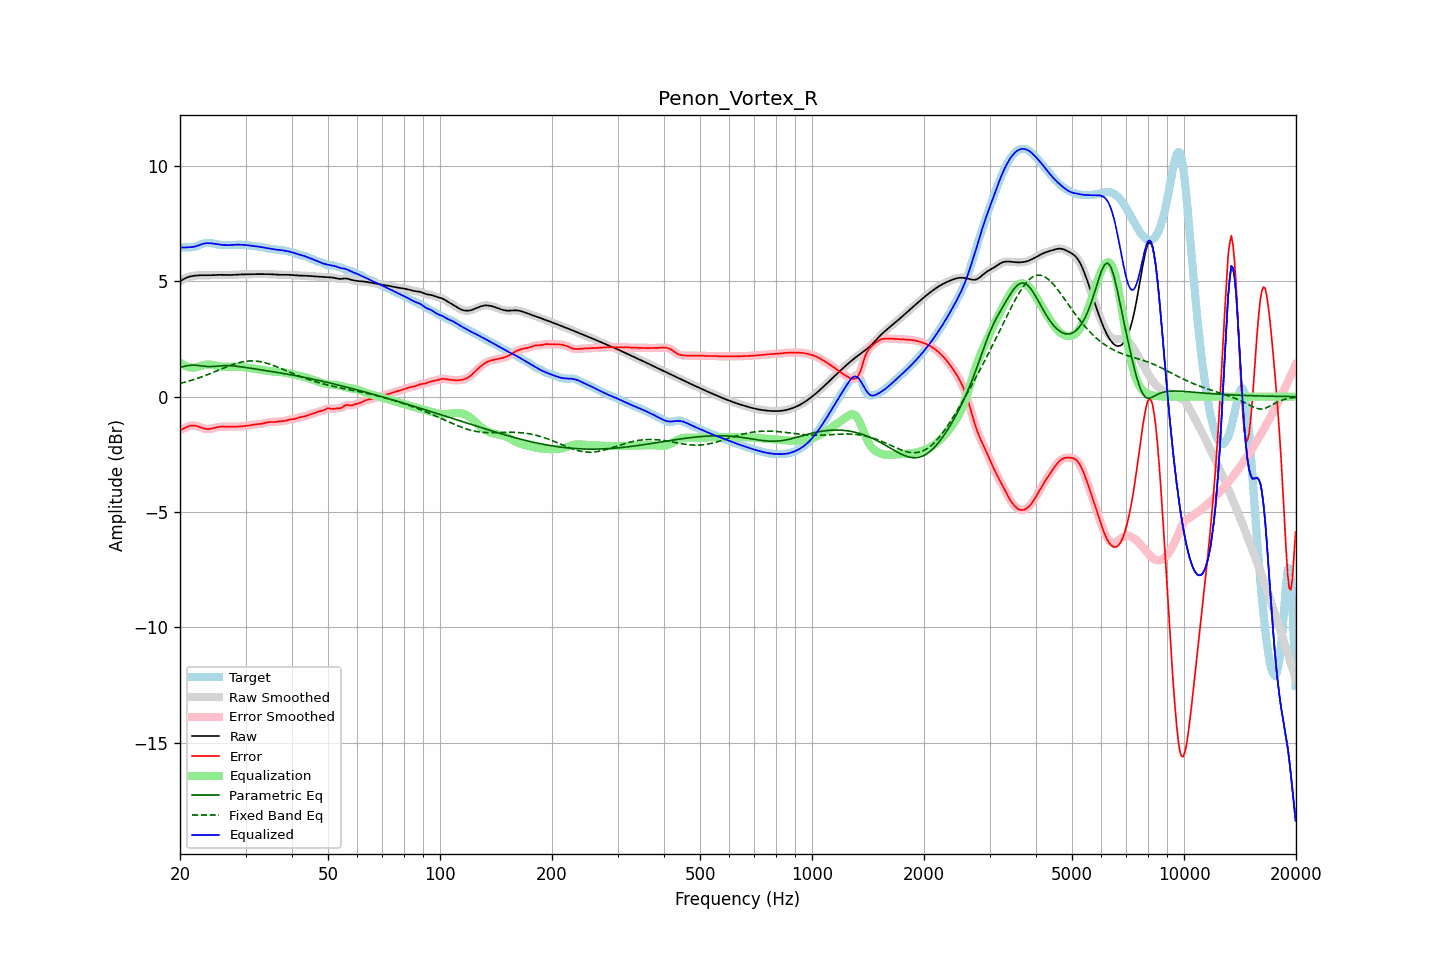

The table this chart was drawn from, first rows:
frequency, raw, error, smoothed, error_smoothed, equalization, parametric_eq, fixed_band_eq, equalized_raw, equalized_smoothed, target
20.00, 5.00, -1.46, 5.00, -1.46, 1.47, 1.27, 0.57, 6.47, 6.47, 6.46
20.20, 5.05, -1.42, 5.05, -1.42, 1.42, 1.29, 0.59, 6.47, 6.47, 6.47
20.40, 5.09, -1.39, 5.09, -1.39, 1.38, 1.31, 0.61, 6.47, 6.47, 6.48
20.61, 5.13, -1.35, 5.12, -1.35, 1.34, 1.32, 0.63, 6.47, 6.47, 6.48
20.81, 5.16, -1.32, 5.16, -1.32, 1.31, 1.34, 0.65, 6.47, 6.47, 6.48
21.02, 5.18, -1.29, 5.19, -1.29, 1.29, 1.35, 0.67, 6.48, 6.48, 6.48
21.23, 5.21, -1.27, 5.21, -1.27, 1.27, 1.36, 0.69, 6.48, 6.48, 6.48
21.44, 5.22, -1.25, 5.22, -1.26, 1.26, 1.36, 0.71, 6.49, 6.48, 6.48
21.66, 5.23, -1.25, 5.23, -1.25, 1.26, 1.37, 0.73, 6.49, 6.49, 6.49
21.87, 5.24, -1.25, 5.24, -1.25, 1.26, 1.36, 0.75, 6.50, 6.50, 6.50
22.09, 5.25, -1.26, 5.25, -1.27, 1.27, 1.36, 0.77, 6.52, 6.52, 6.52
22.31, 5.26, -1.28, 5.26, -1.28, 1.29, 1.35, 0.80, 6.55, 6.55, 6.54
22.54, 5.26, -1.31, 5.26, -1.31, 1.31, 1.35, 0.82, 6.57, 6.57, 6.57
22.76, 5.26, -1.33, 5.26, -1.33, 1.33, 1.34, 0.85, 6.60, 6.60, 6.60
22.99, 5.27, -1.36, 5.27, -1.36, 1.35, 1.33, 0.87, 6.62, 6.62, 6.63
23.22, 5.27, -1.38, 5.27, -1.38, 1.37, 1.32, 0.90, 6.64, 6.64, 6.65
23.45, 5.27, -1.39, 5.27, -1.39, 1.39, 1.31, 0.92, 6.65, 6.65, 6.66
23.69, 5.26, -1.40, 5.26, -1.40, 1.39, 1.31, 0.95, 6.66, 6.66, 6.67
23.92, 5.26, -1.40, 5.26, -1.40, 1.39, 1.30, 0.98, 6.66, 6.66, 6.66
24.16, 5.27, -1.39, 5.27, -1.39, 1.39, 1.30, 1.01, 6.65, 6.65, 6.66
24.40, 5.27, -1.38, 5.27, -1.38, 1.38, 1.30, 1.03, 6.64, 6.65, 6.65
24.65, 5.27, -1.36, 5.27, -1.36, 1.36, 1.31, 1.06, 6.64, 6.64, 6.63
24.89, 5.28, -1.34, 5.28, -1.34, 1.35, 1.32, 1.09, 6.62, 6.62, 6.62
25.14, 5.28, -1.33, 5.28, -1.33, 1.33, 1.32, 1.12, 6.61, 6.61, 6.61
25.39, 5.28, -1.31, 5.28, -1.31, 1.32, 1.33, 1.15, 6.60, 6.60, 6.60
25.65, 5.28, -1.31, 5.28, -1.31, 1.31, 1.34, 1.18, 6.59, 6.59, 6.59
25.91, 5.28, -1.30, 5.28, -1.30, 1.30, 1.34, 1.21, 6.58, 6.58, 6.58
26.16, 5.28, -1.30, 5.28, -1.30, 1.30, 1.34, 1.24, 6.58, 6.58, 6.58
26.43, 5.27, -1.30, 5.27, -1.30, 1.30, 1.35, 1.26, 6.57, 6.57, 6.57
26.69, 5.27, -1.30, 5.27, -1.30, 1.30, 1.35, 1.29, 6.57, 6.57, 6.57
26.96, 5.27, -1.30, 5.27, -1.30, 1.30, 1.35, 1.32, 6.57, 6.57, 6.57
27.23, 5.27, -1.30, 5.27, -1.30, 1.30, 1.34, 1.35, 6.57, 6.57, 6.57
27.50, 5.28, -1.30, 5.28, -1.30, 1.30, 1.34, 1.37, 6.58, 6.58, 6.58
27.77, 5.28, -1.30, 5.28, -1.30, 1.30, 1.33, 1.40, 6.58, 6.58, 6.58
28.05, 5.29, -1.30, 5.29, -1.30, 1.30, 1.33, 1.42, 6.59, 6.59, 6.59
28.33, 5.29, -1.30, 5.29, -1.30, 1.30, 1.32, 1.44, 6.59, 6.59, 6.59
28.62, 5.30, -1.30, 5.30, -1.30, 1.30, 1.31, 1.46, 6.59, 6.59, 6.59
28.90, 5.30, -1.29, 5.30, -1.29, 1.29, 1.30, 1.48, 6.59, 6.59, 6.59
29.19, 5.30, -1.29, 5.30, -1.29, 1.29, 1.29, 1.50, 6.59, 6.59, 6.59
29.48, 5.30, -1.28, 5.30, -1.28, 1.28, 1.28, 1.51, 6.58, 6.58, 6.59
29.78, 5.30, -1.28, 5.30, -1.28, 1.28, 1.27, 1.52, 6.58, 6.58, 6.58
30.08, 5.31, -1.27, 5.31, -1.27, 1.27, 1.26, 1.53, 6.57, 6.57, 6.57
30.38, 5.31, -1.26, 5.31, -1.26, 1.26, 1.25, 1.54, 6.56, 6.56, 6.57
30.68, 5.31, -1.25, 5.31, -1.25, 1.25, 1.24, 1.55, 6.56, 6.56, 6.56
30.99, 5.31, -1.24, 5.31, -1.24, 1.24, 1.23, 1.55, 6.55, 6.55, 6.55
31.30, 5.31, -1.22, 5.31, -1.22, 1.23, 1.22, 1.55, 6.54, 6.54, 6.54
31.61, 5.31, -1.21, 5.31, -1.21, 1.22, 1.21, 1.55, 6.53, 6.53, 6.53
31.93, 5.31, -1.20, 5.31, -1.20, 1.21, 1.20, 1.54, 6.52, 6.52, 6.52
32.24, 5.31, -1.20, 5.31, -1.20, 1.20, 1.19, 1.54, 6.51, 6.51, 6.51
32.57, 5.31, -1.19, 5.31, -1.19, 1.19, 1.18, 1.53, 6.50, 6.50, 6.50
32.89, 5.31, -1.18, 5.31, -1.18, 1.18, 1.17, 1.52, 6.49, 6.49, 6.50
33.22, 5.31, -1.17, 5.31, -1.17, 1.16, 1.16, 1.50, 6.48, 6.48, 6.49
33.55, 5.31, -1.16, 5.31, -1.16, 1.15, 1.14, 1.49, 6.47, 6.47, 6.47
33.89, 5.31, -1.14, 5.31, -1.14, 1.14, 1.13, 1.47, 6.45, 6.45, 6.45
34.23, 5.31, -1.12, 5.31, -1.12, 1.13, 1.12, 1.45, 6.44, 6.44, 6.43
34.57, 5.31, -1.10, 5.31, -1.11, 1.12, 1.11, 1.43, 6.43, 6.43, 6.42
34.92, 5.31, -1.10, 5.31, -1.10, 1.11, 1.10, 1.40, 6.42, 6.42, 6.41
35.27, 5.31, -1.10, 5.31, -1.10, 1.10, 1.09, 1.38, 6.40, 6.40, 6.40
35.62, 5.30, -1.10, 5.30, -1.10, 1.09, 1.08, 1.35, 6.39, 6.39, 6.40
35.97, 5.29, -1.10, 5.30, -1.09, 1.09, 1.07, 1.33, 6.38, 6.38, 6.39
... 635 more rows
